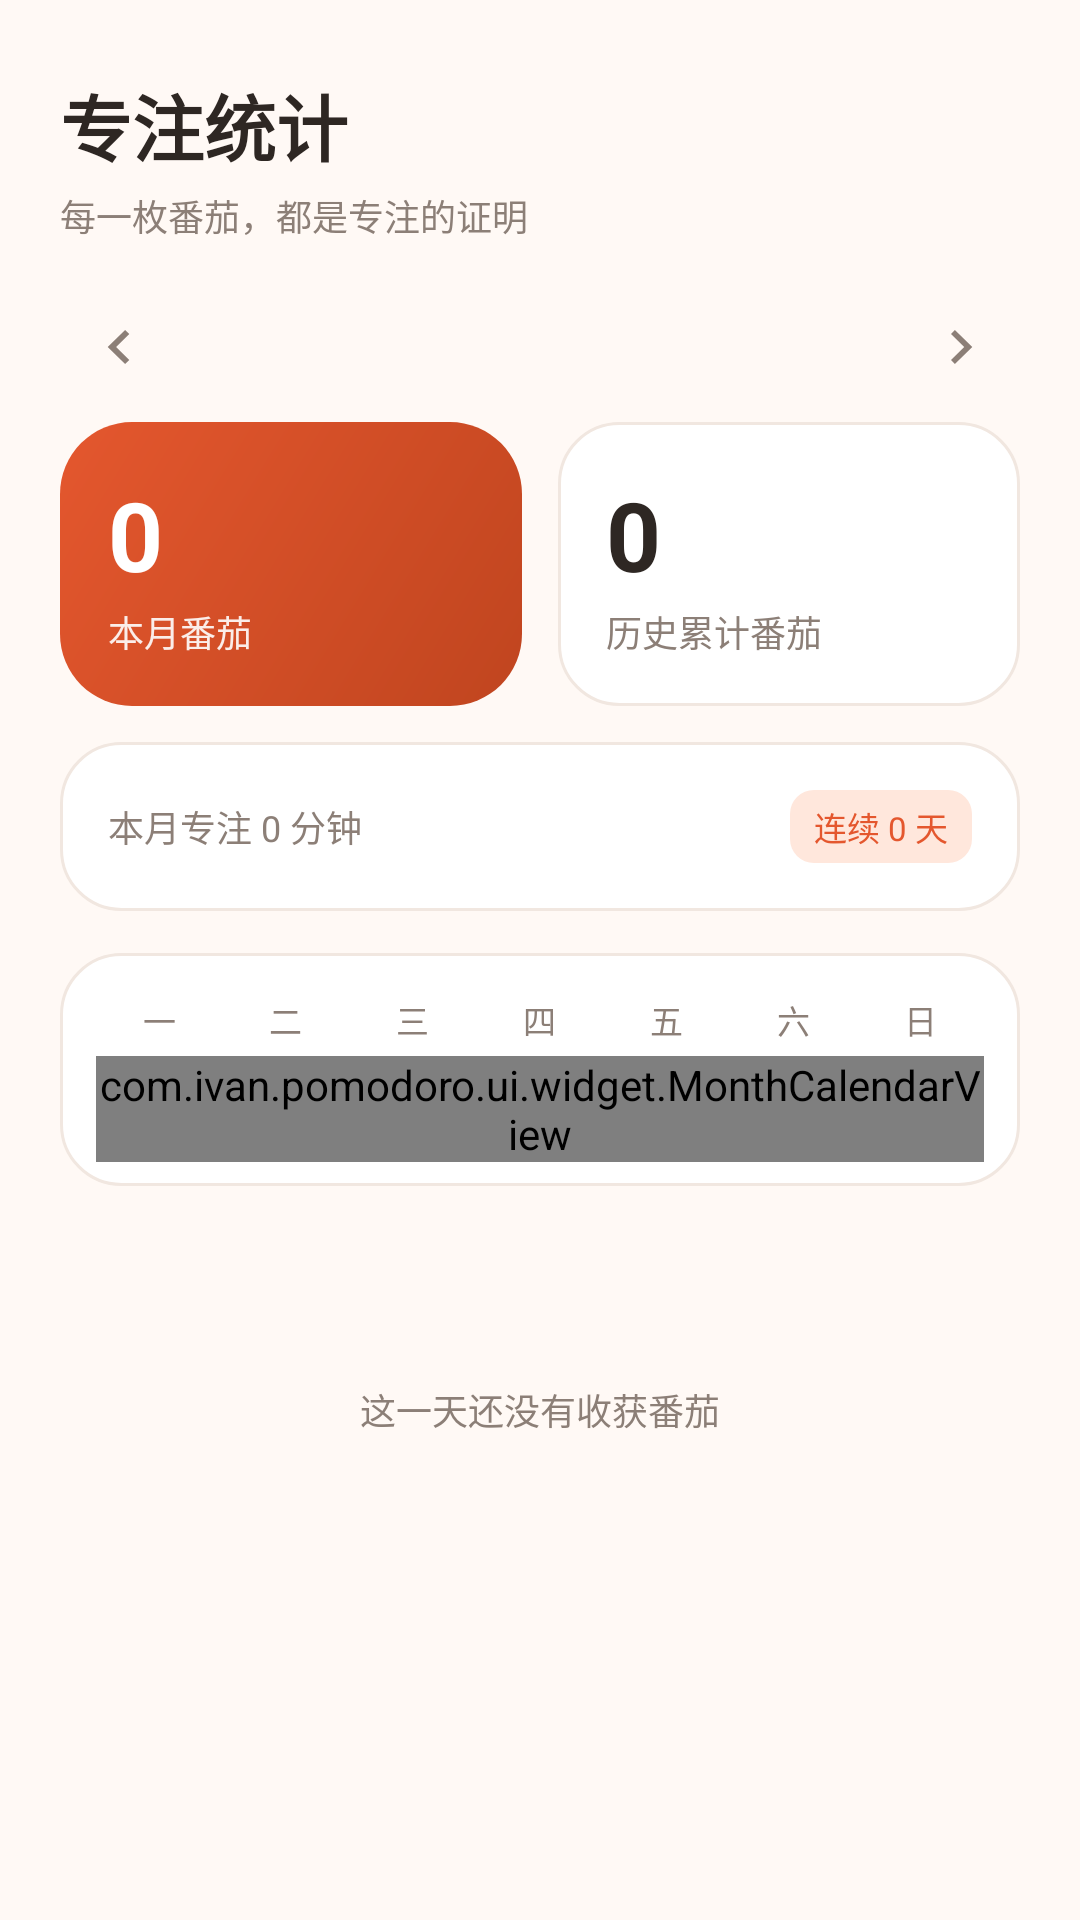

This screen was rendered from an Android layout file. Write that file and the resources it references.
<!-- AndroidManifest.xml: application theme Theme.Pomodoro -->
<!-- res/layout/fragment_stats.xml -->
<?xml version="1.0" encoding="utf-8"?>
<androidx.core.widget.NestedScrollView xmlns:android="http://schemas.android.com/apk/res/android"
    xmlns:app="http://schemas.android.com/apk/res-auto"
    xmlns:tools="http://schemas.android.com/tools"
    android:layout_width="match_parent"
    android:layout_height="match_parent"
    android:background="@color/pomo_bg"
    android:fillViewport="true"
    android:scrollbars="none">

    <LinearLayout
        android:layout_width="match_parent"
        android:layout_height="wrap_content"
        android:orientation="vertical"
        android:paddingStart="20dp"
        android:paddingTop="24dp"
        android:paddingEnd="20dp"
        android:paddingBottom="28dp">

        <TextView
            android:layout_width="wrap_content"
            android:layout_height="wrap_content"
            android:text="专注统计"
            android:textColor="@color/pomo_text"
            android:textSize="24sp"
            android:textStyle="bold" />

        <TextView
            android:layout_width="wrap_content"
            android:layout_height="wrap_content"
            android:layout_marginTop="4dp"
            android:text="每一枚番茄，都是专注的证明"
            android:textColor="@color/pomo_text_second"
            android:textSize="12sp" />

        <LinearLayout
            android:layout_width="match_parent"
            android:layout_height="wrap_content"
            android:layout_marginTop="16dp"
            android:gravity="center_vertical"
            android:orientation="horizontal">

            <ImageButton
                android:id="@+id/btnPrevMonth"
                android:layout_width="38dp"
                android:layout_height="38dp"
                android:background="?attr/selectableItemBackgroundBorderless"
                android:contentDescription="上一月"
                android:src="@drawable/ic_chevron_left"
                app:tint="@color/pomo_text_second" />

            <TextView
                android:id="@+id/tvMonth"
                android:layout_width="0dp"
                android:layout_height="wrap_content"
                android:layout_weight="1"
                android:gravity="center"
                android:textColor="@color/pomo_text"
                android:textSize="16sp"
                android:textStyle="bold"
                tools:text="2026年10月" />

            <ImageButton
                android:id="@+id/btnNextMonth"
                android:layout_width="38dp"
                android:layout_height="38dp"
                android:background="?attr/selectableItemBackgroundBorderless"
                android:contentDescription="下一月"
                android:src="@drawable/ic_chevron_right"
                app:tint="@color/pomo_text_second" />
        </LinearLayout>

        <LinearLayout
            android:layout_width="match_parent"
            android:layout_height="wrap_content"
            android:layout_marginTop="6dp"
            android:orientation="horizontal">

            <LinearLayout
                android:layout_width="0dp"
                android:layout_height="wrap_content"
                android:layout_weight="1"
                android:background="@drawable/bg_goal_card"
                android:orientation="vertical"
                android:padding="16dp">

                <TextView
                    android:id="@+id/tvMonthTomatoes"
                    android:layout_width="wrap_content"
                    android:layout_height="wrap_content"
                    android:text="0"
                    android:textColor="@color/white"
                    android:textSize="32sp"
                    android:textStyle="bold"
                    tools:text="42" />

                <TextView
                    android:layout_width="wrap_content"
                    android:layout_height="wrap_content"
                    android:layout_marginTop="2dp"
                    android:alpha="0.9"
                    android:text="本月番茄"
                    android:textColor="@color/white"
                    android:textSize="12sp" />
            </LinearLayout>

            <Space
                android:layout_width="12dp"
                android:layout_height="1dp" />

            <LinearLayout
                android:layout_width="0dp"
                android:layout_height="wrap_content"
                android:layout_weight="1"
                android:background="@drawable/bg_card_white"
                android:orientation="vertical"
                android:padding="16dp">

                <TextView
                    android:id="@+id/tvTotalTomatoes"
                    android:layout_width="wrap_content"
                    android:layout_height="wrap_content"
                    android:text="0"
                    android:textColor="@color/pomo_text"
                    android:textSize="32sp"
                    android:textStyle="bold"
                    tools:text="318" />

                <TextView
                    android:layout_width="wrap_content"
                    android:layout_height="wrap_content"
                    android:layout_marginTop="2dp"
                    android:text="历史累计番茄"
                    android:textColor="@color/pomo_text_second"
                    android:textSize="12sp" />
            </LinearLayout>
        </LinearLayout>

        <LinearLayout
            android:layout_width="match_parent"
            android:layout_height="wrap_content"
            android:layout_marginTop="12dp"
            android:background="@drawable/bg_card_white"
            android:gravity="center_vertical"
            android:orientation="horizontal"
            android:padding="16dp">

            <TextView
                android:id="@+id/tvMonthMinutes"
                android:layout_width="0dp"
                android:layout_height="wrap_content"
                android:layout_weight="1"
                android:text="本月专注 0 分钟"
                android:textColor="@color/pomo_text_second"
                android:textSize="12sp"
                tools:text="本月专注 1050 分钟" />

            <TextView
                android:id="@+id/tvStreak"
                android:layout_width="wrap_content"
                android:layout_height="wrap_content"
                android:background="@drawable/bg_tag_primary"
                android:paddingStart="8dp"
                android:paddingTop="4dp"
                android:paddingEnd="8dp"
                android:paddingBottom="4dp"
                android:text="连续 0 天"
                android:textColor="@color/pomo_primary"
                android:textSize="11sp" />
        </LinearLayout>

        <LinearLayout
            android:layout_width="match_parent"
            android:layout_height="wrap_content"
            android:layout_marginTop="14dp"
            android:background="@drawable/bg_card_white"
            android:orientation="vertical"
            android:paddingStart="12dp"
            android:paddingTop="14dp"
            android:paddingEnd="12dp"
            android:paddingBottom="8dp">

            <LinearLayout
                android:layout_width="match_parent"
                android:layout_height="wrap_content"
                android:orientation="horizontal">

                <TextView
                    android:layout_width="0dp"
                    android:layout_height="wrap_content"
                    android:layout_weight="1"
                    android:gravity="center"
                    android:text="一"
                    android:textColor="@color/pomo_text_second"
                    android:textSize="11sp" />

                <TextView
                    android:layout_width="0dp"
                    android:layout_height="wrap_content"
                    android:layout_weight="1"
                    android:gravity="center"
                    android:text="二"
                    android:textColor="@color/pomo_text_second"
                    android:textSize="11sp" />

                <TextView
                    android:layout_width="0dp"
                    android:layout_height="wrap_content"
                    android:layout_weight="1"
                    android:gravity="center"
                    android:text="三"
                    android:textColor="@color/pomo_text_second"
                    android:textSize="11sp" />

                <TextView
                    android:layout_width="0dp"
                    android:layout_height="wrap_content"
                    android:layout_weight="1"
                    android:gravity="center"
                    android:text="四"
                    android:textColor="@color/pomo_text_second"
                    android:textSize="11sp" />

                <TextView
                    android:layout_width="0dp"
                    android:layout_height="wrap_content"
                    android:layout_weight="1"
                    android:gravity="center"
                    android:text="五"
                    android:textColor="@color/pomo_text_second"
                    android:textSize="11sp" />

                <TextView
                    android:layout_width="0dp"
                    android:layout_height="wrap_content"
                    android:layout_weight="1"
                    android:gravity="center"
                    android:text="六"
                    android:textColor="@color/pomo_text_second"
                    android:textSize="11sp" />

                <TextView
                    android:layout_width="0dp"
                    android:layout_height="wrap_content"
                    android:layout_weight="1"
                    android:gravity="center"
                    android:text="日"
                    android:textColor="@color/pomo_text_second"
                    android:textSize="11sp" />
            </LinearLayout>

            <com.ivan.pomodoro.ui.widget.MonthCalendarView
                android:id="@+id/calendar"
                android:layout_width="match_parent"
                android:layout_height="wrap_content"
                android:layout_marginTop="4dp" />
        </LinearLayout>

        <LinearLayout
            android:layout_width="match_parent"
            android:layout_height="wrap_content"
            android:layout_marginTop="22dp"
            android:gravity="center_vertical"
            android:orientation="horizontal">

            <TextView
                android:id="@+id/tvSelectedDay"
                android:layout_width="0dp"
                android:layout_height="wrap_content"
                android:layout_weight="1"
                android:textColor="@color/pomo_text"
                android:textSize="16sp"
                android:textStyle="bold"
                tools:text="10月27日 星期二" />

            <TextView
                android:id="@+id/tvSelectedSummary"
                android:layout_width="wrap_content"
                android:layout_height="wrap_content"
                android:textColor="@color/pomo_text_second"
                android:textSize="12sp"
                tools:text="3 个番茄 · 75 分钟" />
        </LinearLayout>

        <TextView
            android:id="@+id/tvEmptyDay"
            android:layout_width="match_parent"
            android:layout_height="wrap_content"
            android:gravity="center"
            android:paddingTop="22dp"
            android:paddingBottom="22dp"
            android:text="这一天还没有收获番茄"
            android:textColor="@color/pomo_text_second"
            android:textSize="12sp" />

        <androidx.recyclerview.widget.RecyclerView
            android:id="@+id/rvDaySessions"
            android:layout_width="match_parent"
            android:layout_height="wrap_content"
            android:layout_marginTop="10dp"
            android:nestedScrollingEnabled="false" />
    </LinearLayout>
</androidx.core.widget.NestedScrollView>
<!-- resources referenced by this layout -->
<resources>
  <color name="pomo_bg">#FFF9F5</color>
  <color name="pomo_primary">#E4572E</color>
  <color name="pomo_text">#2E2723</color>
  <color name="pomo_text_second">#8C7F77</color>
  <color name="white">#FFFFFF</color>
  <!-- drawable bg_card_white (drawable) -->
  <?xml version="1.0" encoding="utf-8"?>
  <shape xmlns:android="http://schemas.android.com/apk/res/android">
      <solid android:color="@color/pomo_surface" />
      <corners android:radius="20dp" />
      <stroke android:width="1dp" android:color="@color/pomo_divider" />
  </shape>
  <!-- drawable bg_goal_card (drawable) -->
  <?xml version="1.0" encoding="utf-8"?>
  <shape xmlns:android="http://schemas.android.com/apk/res/android">
      <gradient
          android:angle="315"
          android:endColor="#C0451F"
          android:startColor="#E4572E" />
      <corners android:radius="24dp" />
  </shape>
  <!-- drawable bg_tag_primary (drawable) -->
  <?xml version="1.0" encoding="utf-8"?>
  <shape xmlns:android="http://schemas.android.com/apk/res/android">
      <solid android:color="@color/pomo_primary_light" />
      <corners android:radius="8dp" />
  </shape>
  <!-- drawable ic_chevron_left (drawable) -->
  <?xml version="1.0" encoding="utf-8"?>
  <vector xmlns:android="http://schemas.android.com/apk/res/android"
      android:width="24dp"
      android:height="24dp"
      android:viewportWidth="24"
      android:viewportHeight="24">
      <path
          android:fillColor="#FF000000"
          android:pathData="M14.7,6.3L8.9,12l5.8,5.7l1.4,-1.4L11.7,12l4.4,-4.3z" />
  </vector>
  <!-- drawable ic_chevron_right (drawable) -->
  <?xml version="1.0" encoding="utf-8"?>
  <vector xmlns:android="http://schemas.android.com/apk/res/android"
      android:width="24dp"
      android:height="24dp"
      android:viewportWidth="24"
      android:viewportHeight="24">
      <path
          android:fillColor="#FF000000"
          android:pathData="M9.3,6.3L8,7.7l4.4,4.3L8,16.3l1.3,1.4l5.8,-5.7z" />
  </vector>
  <style name="Theme.Pomodoro" parent="Theme.Material3.Light.NoActionBar">
          <item name="colorPrimary">@color/pomo_primary</item>
          <item name="colorOnPrimary">@color/white</item>
          <item name="colorPrimaryContainer">@color/pomo_primary_light</item>
          <item name="colorOnPrimaryContainer">@color/pomo_primary_dark</item>
          <item name="colorSecondary">@color/pomo_green</item>
          <item name="colorSurface">@color/pomo_surface</item>
          <item name="android:colorBackground">@color/pomo_bg</item>
          <item name="android:statusBarColor">@color/pomo_bg</item>
          <item name="android:windowLightStatusBar">true</item>
          <item name="android:navigationBarColor">@color/pomo_surface</item>
      </style>
  <color name="pomo_surface">#FFFFFF</color>
  <color name="pomo_divider">#F1E7E0</color>
  <color name="pomo_primary_light">#FFE7DC</color>
  <color name="pomo_primary_dark">#C0451F</color>
  <color name="pomo_green">#2E9E6B</color>
</resources>
